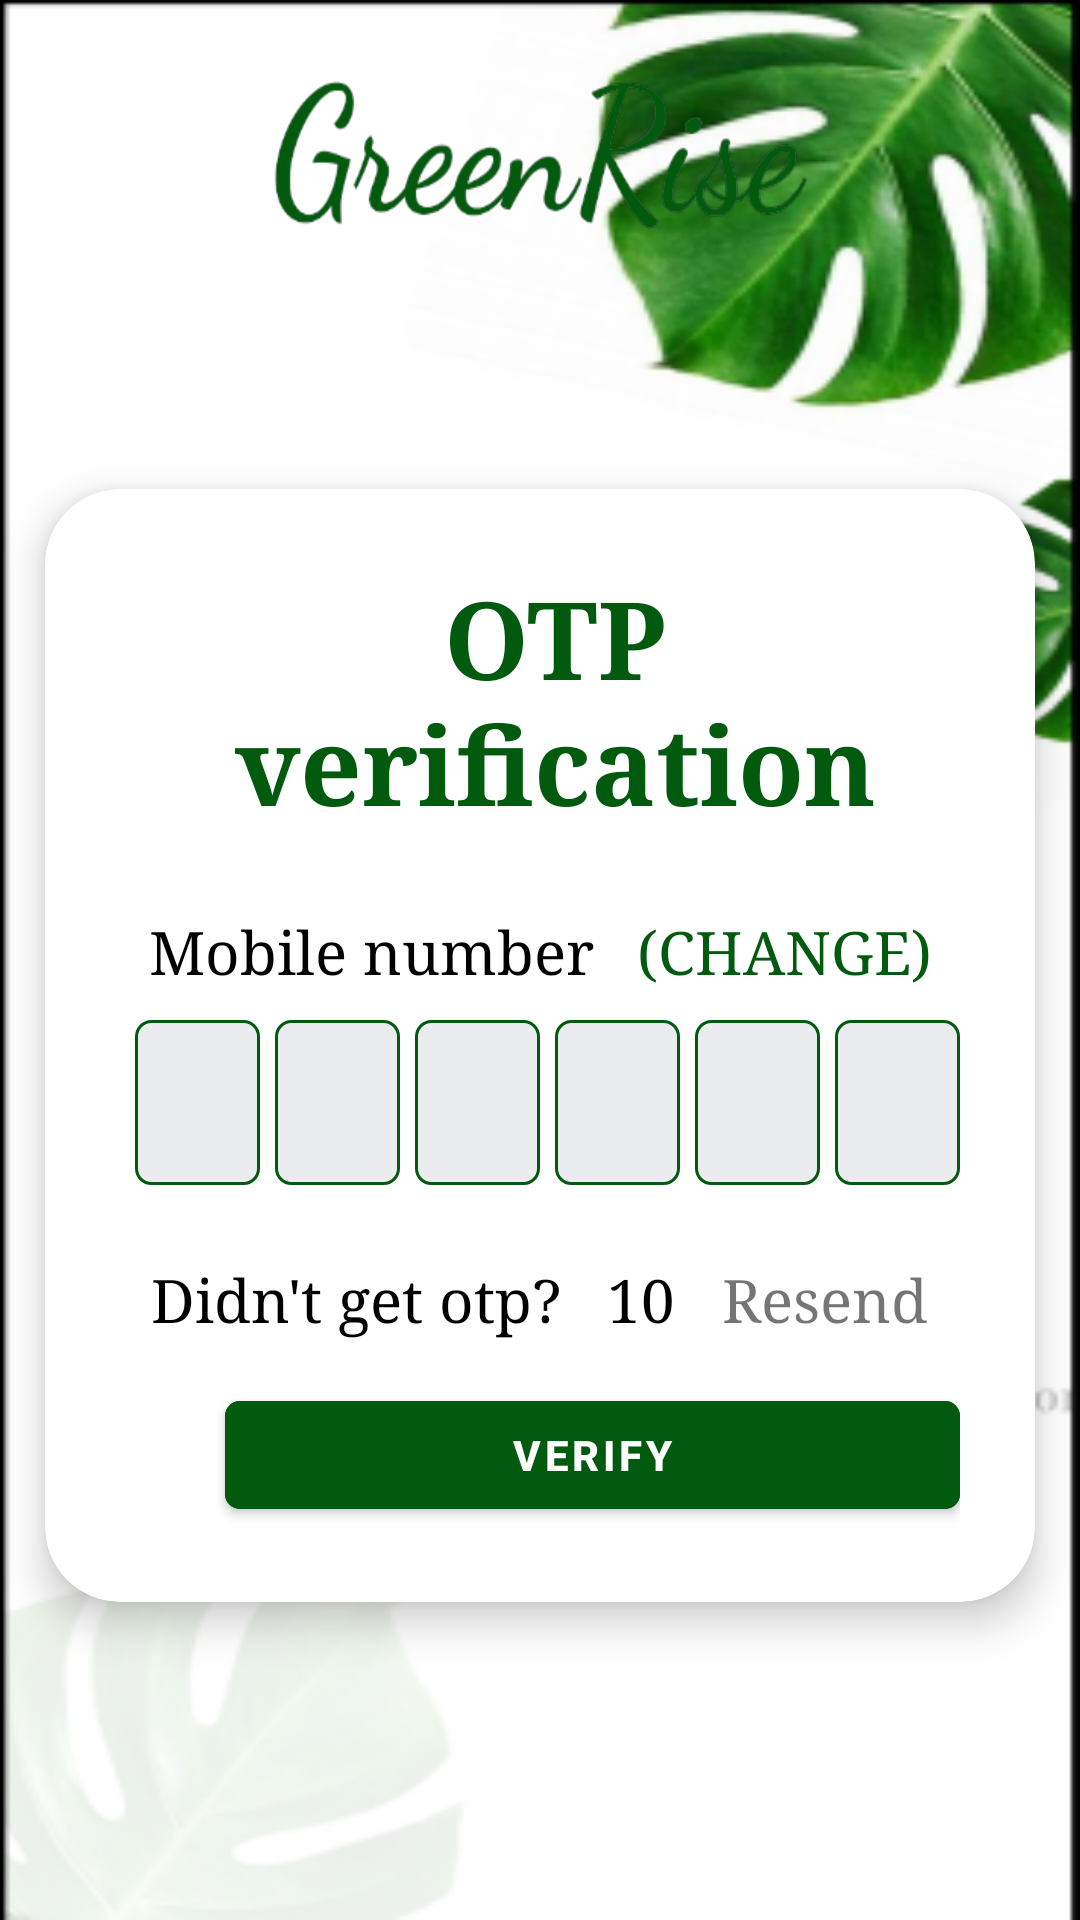

Android layout source for this screen:
<!-- AndroidManifest.xml: application theme Theme.Greenrise_SGP -->
<!-- res/layout/activity_user_otpactivity.xml -->
<?xml version="1.0" encoding="utf-8"?>
<RelativeLayout xmlns:android="http://schemas.android.com/apk/res/android"
    xmlns:app="http://schemas.android.com/apk/res-auto"
    xmlns:tools="http://schemas.android.com/tools"
    android:layout_width="match_parent"
    android:layout_height="match_parent"
    android:background="@drawable/bg_login_reg"
    tools:context=".UserOTPActivity">

    <ImageView
        android:id="@+id/logo"
        android:layout_width="180dp"
        android:layout_height="53dp"
        android:layout_centerHorizontal="true"
        android:layout_marginTop="25dp"
        android:background="@drawable/logopic" />

    <androidx.cardview.widget.CardView
        android:layout_width="match_parent"
        android:layout_height="wrap_content"
        android:layout_below="@id/logo"
        android:layout_marginStart="15dp"
        android:layout_marginTop="85dp"
        android:layout_marginEnd="15dp"
        android:layout_marginBottom="15dp"
        app:cardCornerRadius="25dp"
        app:cardElevation="8dp">

        <RelativeLayout
            android:layout_width="match_parent"
            android:layout_height="match_parent"
            android:layout_below="@id/logo"
            android:layout_marginStart="25dp"
            android:layout_marginTop="25dp"
            android:layout_marginEnd="25dp"
            android:layout_marginBottom="25dp">

            <TextView
                android:id="@+id/textView2"
                android:layout_width="match_parent"
                android:layout_height="wrap_content"
                android:layout_marginLeft="10dp"
                android:fontFamily="serif"
                android:gravity="center"
                android:text="OTP verification"
                android:textAllCaps="false"
                android:textColor="#025A0F"
                android:textSize="36dp"
                android:textStyle="bold"
                tools:layout_editor_absoluteX="12dp"
                tools:layout_editor_absoluteY="118dp" />

            <LinearLayout
                android:id="@+id/LL"
                android:layout_width="match_parent"
                android:layout_height="wrap_content"
                android:layout_below="@id/textView2"
                android:orientation="horizontal">

                <TextView
                    android:id="@+id/umobile"
                    android:layout_width="wrap_content"
                    android:layout_height="wrap_content"
                    android:layout_marginLeft="5dp"
                    android:layout_marginTop="25dp"
                    android:layout_weight="1"
                    android:fontFamily="serif"
                    android:gravity="center"
                    android:text="Mobile number"
                    android:textColor="@color/black"
                    android:textSize="20dp"
                    tools:layout_editor_absoluteX="266dp"
                    tools:layout_editor_absoluteY="611dp" />

                <TextView
                    android:id="@+id/uchange"
                    android:layout_width="wrap_content"
                    android:layout_height="wrap_content"
                    android:layout_marginTop="25dp"
                    android:layout_weight="2"
                    android:fontFamily="serif"
                    android:gravity="center"
                    android:text="(CHANGE)"
                    android:textColor="@color/green"
                    android:textSize="20dp"
                    tools:layout_editor_absoluteX="266dp"
                    tools:layout_editor_absoluteY="611dp" />
            </LinearLayout>

            <LinearLayout
                android:id="@+id/LL1"
                android:layout_width="match_parent"
                android:layout_height="wrap_content"
                android:layout_below="@id/LL"
                android:orientation="horizontal"
                android:weightSum="6">

                <EditText
                    android:id="@+id/uot1"
                    android:layout_width="match_parent"
                    android:layout_height="55dp"
                    android:layout_marginLeft="5dp"
                    android:layout_marginTop="10dp"
                    android:layout_weight="1"
                    android:gravity="center"
                    android:maxLength="1"
                    android:inputType="phone"
                    android:background="@drawable/etborder"
                    tools:layout_editor_absoluteX="76dp"
                    tools:layout_editor_absoluteY="313dp" />

                <EditText
                    android:id="@+id/uot2"
                    android:layout_width="match_parent"
                    android:layout_height="55dp"
                    android:layout_marginLeft="5dp"
                    android:layout_marginTop="10dp"
                    android:layout_weight="1"
                    android:background="@drawable/etborder"
                    android:gravity="center"
                    android:maxLength="1"
                    android:inputType="phone"
                    tools:layout_editor_absoluteX="76dp"
                    tools:layout_editor_absoluteY="313dp" />

                <EditText
                    android:id="@+id/uot3"
                    android:layout_width="match_parent"
                    android:layout_height="55dp"
                    android:layout_marginLeft="5dp"
                    android:layout_marginTop="10dp"
                    android:layout_weight="1"
                    android:background="@drawable/etborder"
                    android:gravity="center"
                    android:maxLength="1"
                    android:inputType="phone"
                    tools:layout_editor_absoluteX="76dp"
                    tools:layout_editor_absoluteY="313dp" />

                <EditText
                    android:id="@+id/uot4"
                    android:layout_width="match_parent"
                    android:layout_height="55dp"
                    android:layout_marginLeft="5dp"
                    android:layout_marginTop="10dp"
                    android:layout_weight="1"
                    android:background="@drawable/etborder"
                    android:gravity="center"
                    android:maxLength="1"
                    android:inputType="phone"
                    tools:layout_editor_absoluteX="76dp"
                    tools:layout_editor_absoluteY="313dp" />

                <EditText
                    android:id="@+id/uot5"
                    android:layout_width="match_parent"
                    android:layout_height="55dp"
                    android:layout_marginLeft="5dp"
                    android:layout_marginTop="10dp"
                    android:layout_weight="1"
                    android:background="@drawable/etborder"
                    android:gravity="center"
                    android:maxLength="1"
                    android:inputType="phone"
                    tools:layout_editor_absoluteX="76dp"
                    tools:layout_editor_absoluteY="313dp" />

                <EditText
                    android:id="@+id/uot6"
                    android:layout_width="match_parent"
                    android:layout_height="55dp"
                    android:layout_marginLeft="5dp"
                    android:layout_marginTop="10dp"
                    android:layout_weight="1"
                    android:background="@drawable/etborder"
                    android:gravity="center"
                    android:maxLength="1"
                    android:inputType="phone"
                    tools:layout_editor_absoluteX="76dp"
                    tools:layout_editor_absoluteY="313dp" />
            </LinearLayout>

            <LinearLayout
                android:id="@+id/LL2"
                android:layout_width="match_parent"
                android:layout_height="wrap_content"
                android:layout_below="@id/LL1"
                android:orientation="horizontal"
                android:weightSum="4">

                <TextView
                    android:id="@+id/tv"
                    android:layout_width="wrap_content"
                    android:layout_height="wrap_content"
                    android:layout_marginLeft="5dp"
                    android:layout_marginTop="25dp"
                    android:layout_weight="1"
                    android:fontFamily="serif"
                    android:gravity="center"
                    android:text="Didn't get otp?"
                    android:textColor="@color/black"
                    android:textSize="20dp"
                    tools:layout_editor_absoluteX="266dp"
                    tools:layout_editor_absoluteY="611dp" />

                <TextView
                    android:id="@+id/utvtimer"
                    android:layout_width="wrap_content"
                    android:layout_height="wrap_content"
                    android:layout_marginLeft="5dp"
                    android:layout_marginTop="25dp"
                    android:layout_weight="1"
                    android:fontFamily="serif"
                    android:gravity="center"
                    android:text="10"
                    android:textColor="@color/black"
                    android:textSize="20dp"
                    tools:layout_editor_absoluteX="266dp"
                    tools:layout_editor_absoluteY="611dp" />

                <TextView
                    android:id="@+id/uresend"
                    android:layout_width="wrap_content"
                    android:layout_height="wrap_content"
                    android:layout_marginTop="25dp"
                    android:layout_weight="2"
                    android:fontFamily="serif"
                    android:gravity="center"
                    android:text="Resend"
                    android:textSize="20dp"
                    tools:layout_editor_absoluteX="266dp"
                    tools:layout_editor_absoluteY="611dp" />
            </LinearLayout>

            <Button
                android:id="@+id/ubtnotp"
                android:layout_width="262dp"
                android:layout_height="48dp"
                android:layout_below="@id/LL2"
                android:layout_marginLeft="35dp"
                android:layout_marginTop="15dp"
                android:backgroundTint="@color/green"
                android:text="verify"
                android:textColor="#ffffff"
                android:textStyle="bold"
                app:cornerRadius="5dp"
                tools:layout_editor_absoluteX="75dp"
                tools:layout_editor_absoluteY="459dp" />

        </RelativeLayout>
    </androidx.cardview.widget.CardView>


</RelativeLayout>
<!-- resources referenced by this layout -->
<resources>
  <color name="black">#FF000000</color>
  <color name="green">#025A0F</color>
  <!-- drawable bg_login_reg: png bitmap (drawable-v24, 52637 bytes) -->
  <!-- drawable etborder (drawable) -->
  <?xml version="1.0" encoding="utf-8"?>
  <shape xmlns:android="http://schemas.android.com/apk/res/android">
  
      <corners android:radius="5dp" />
      <stroke
          android:width="1dp"
          android:color="@color/green"
          />
      <corners
          android:radius="5dp" />
      <solid android:color="#EBECF0" />
  
  </shape>
  <!-- drawable logopic: png bitmap (drawable, 98365 bytes) -->
  <style name="Theme.Greenrise_SGP" parent="Theme.MaterialComponents.DayNight.NoActionBar">
          
          <item name="colorPrimary">@color/purple_500</item>
          <item name="colorPrimaryVariant">@color/purple_700</item>
          <item name="colorOnPrimary">@color/white</item>
          
          <item name="colorSecondary">@color/teal_200</item>
          <item name="colorSecondaryVariant">@color/teal_700</item>
          <item name="colorOnSecondary">@color/black</item>
          
          <item name="android:statusBarColor" tools:targetApi="l">?attr/colorPrimaryVariant</item>
          
      </style>
  <color name="purple_500">#FF6200EE</color>
  <color name="purple_700">#FF3700B3</color>
  <color name="white">#FFFFFFFF</color>
  <color name="teal_200">#FF03DAC5</color>
  <color name="teal_700">#FF018786</color>
</resources>
